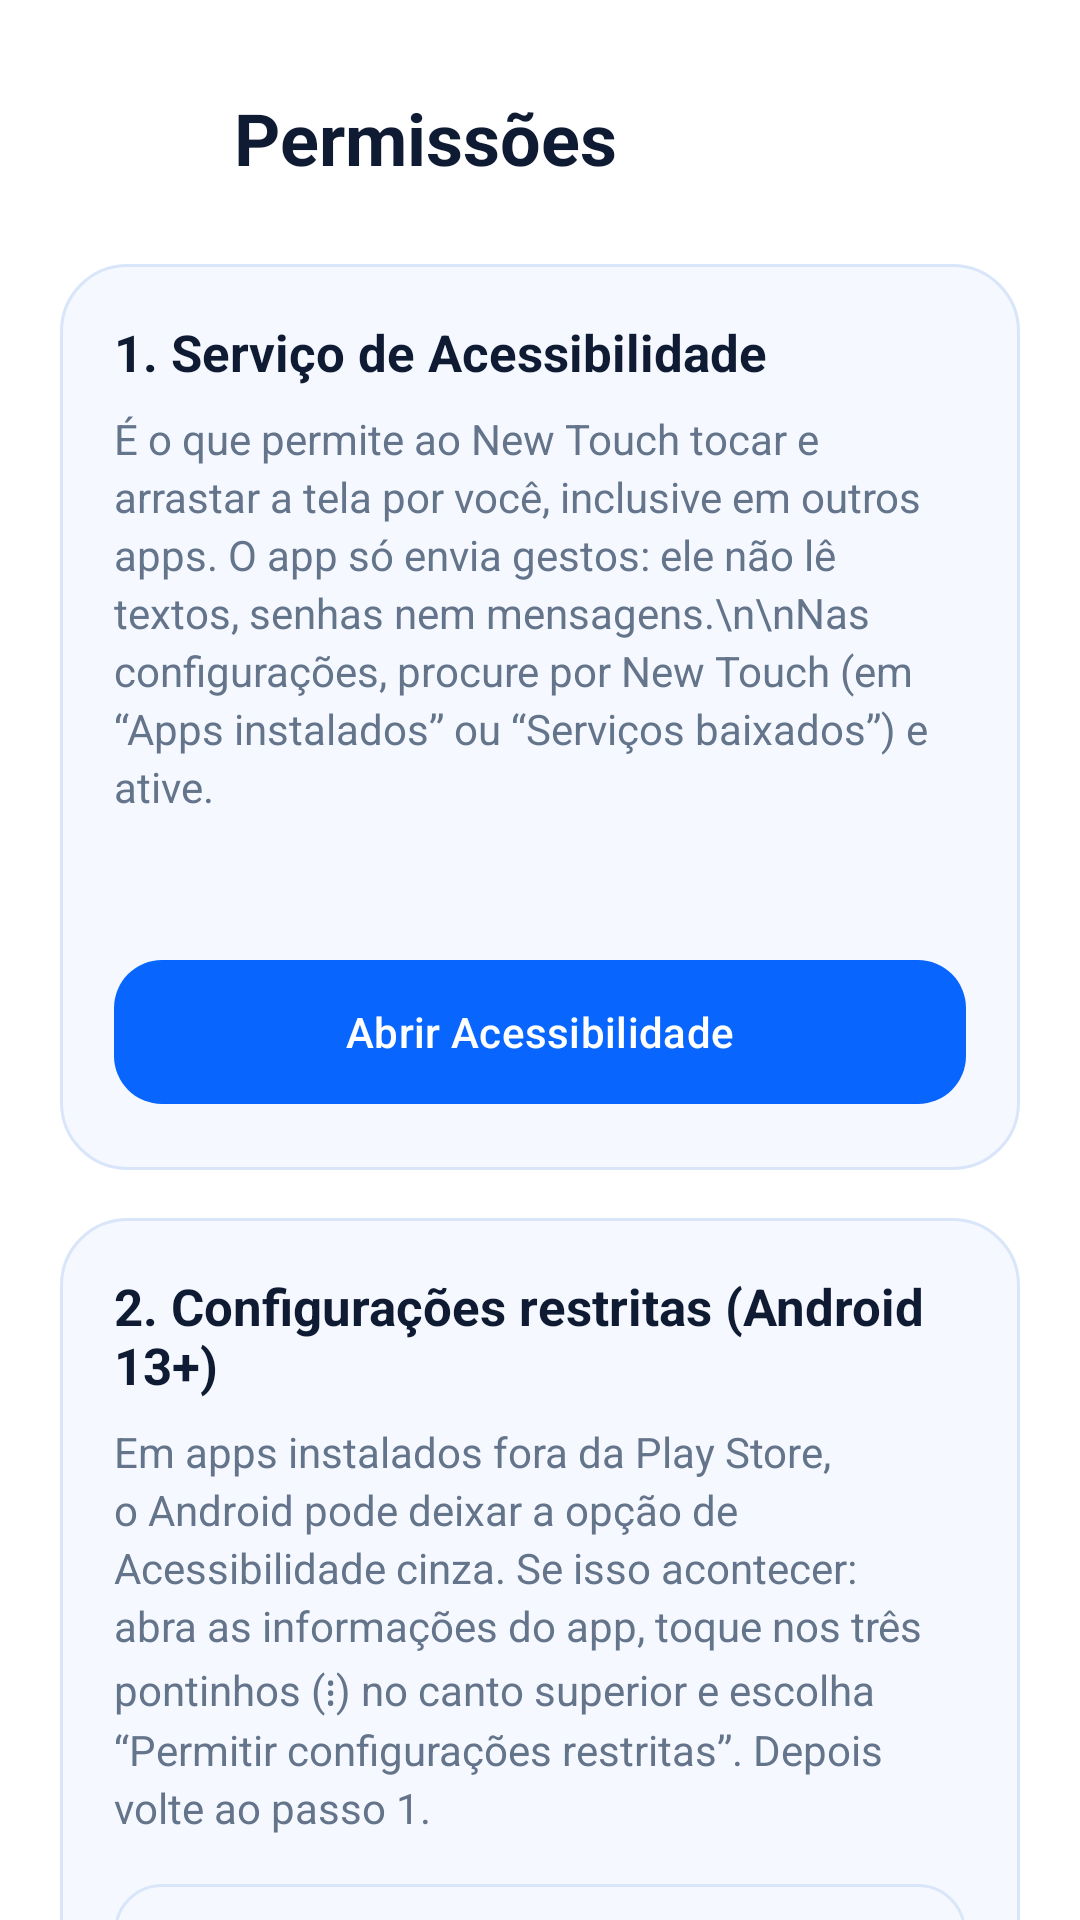

Layout XML and referenced resources for this Android screen:
<!-- AndroidManifest.xml: application theme Theme.NewTouch -->
<!-- res/layout/activity_permissions.xml -->
<?xml version="1.0" encoding="utf-8"?>
<ScrollView xmlns:android="http://schemas.android.com/apk/res/android"
    xmlns:app="http://schemas.android.com/apk/res-auto"
    android:layout_width="match_parent"
    android:layout_height="match_parent"
    android:background="@color/nt_white"
    android:fillViewport="true"
    android:scrollbars="none">

    <LinearLayout
        android:layout_width="match_parent"
        android:layout_height="wrap_content"
        android:orientation="vertical"
        android:paddingHorizontal="@dimen/page_padding"
        android:paddingVertical="24dp">

        <LinearLayout
            android:layout_width="match_parent"
            android:layout_height="wrap_content"
            android:gravity="center_vertical"
            android:orientation="horizontal">

            <ImageView
                android:id="@+id/btnBack"
                android:layout_width="44dp"
                android:layout_height="44dp"
                android:background="@drawable/bg_circle_light"
                android:contentDescription="Voltar"
                android:padding="10dp"
                android:src="@drawable/ic_arrow_back"
                app:tint="@color/nt_blue" />

            <TextView
                android:layout_width="wrap_content"
                android:layout_height="wrap_content"
                android:layout_marginStart="14dp"
                android:text="Permissões"
                android:textColor="@color/nt_text"
                android:textSize="24sp"
                android:textStyle="bold" />
        </LinearLayout>

        <LinearLayout
            android:layout_width="match_parent"
            android:layout_height="wrap_content"
            android:layout_marginTop="20dp"
            android:background="@drawable/bg_card"
            android:orientation="vertical"
            android:padding="18dp">

            <TextView
                android:layout_width="match_parent"
                android:layout_height="wrap_content"
                android:text="1. Serviço de Acessibilidade"
                android:textColor="@color/nt_text"
                android:textSize="17sp"
                android:textStyle="bold" />

            <TextView
                android:layout_width="match_parent"
                android:layout_height="wrap_content"
                android:layout_marginTop="8dp"
                android:lineSpacingExtra="3dp"
                android:text="É o que permite ao New Touch tocar e arrastar a tela por você, inclusive em outros apps. O app só envia gestos: ele não lê textos, senhas nem mensagens.\n\nNas configurações, procure por New Touch (em “Apps instalados” ou “Serviços baixados”) e ative."
                android:textColor="@color/nt_muted"
                android:textSize="14sp" />

            <TextView
                android:id="@+id/permStatus"
                android:layout_width="match_parent"
                android:layout_height="wrap_content"
                android:layout_marginTop="12dp"
                android:textSize="15sp"
                android:textStyle="bold" />

            <com.google.android.material.button.MaterialButton
                android:id="@+id/btnAccessibility"
                android:layout_width="match_parent"
                android:layout_height="56dp"
                android:layout_marginTop="12dp"
                android:text="Abrir Acessibilidade"
                android:textAllCaps="false"
                app:cornerRadius="16dp" />
        </LinearLayout>

        <LinearLayout
            android:layout_width="match_parent"
            android:layout_height="wrap_content"
            android:layout_marginTop="16dp"
            android:background="@drawable/bg_card"
            android:orientation="vertical"
            android:padding="18dp">

            <TextView
                android:layout_width="match_parent"
                android:layout_height="wrap_content"
                android:text="2. Configurações restritas (Android 13+)"
                android:textColor="@color/nt_text"
                android:textSize="17sp"
                android:textStyle="bold" />

            <TextView
                android:layout_width="match_parent"
                android:layout_height="wrap_content"
                android:layout_marginTop="8dp"
                android:lineSpacingExtra="3dp"
                android:text="Em apps instalados fora da Play Store, o Android pode deixar a opção de Acessibilidade cinza. Se isso acontecer: abra as informações do app, toque nos três pontinhos (⋮) no canto superior e escolha “Permitir configurações restritas”. Depois volte ao passo 1."
                android:textColor="@color/nt_muted"
                android:textSize="14sp" />

            <com.google.android.material.button.MaterialButton
                android:id="@+id/btnAppInfo"
                style="@style/Widget.Material3.Button.OutlinedButton"
                android:layout_width="match_parent"
                android:layout_height="56dp"
                android:layout_marginTop="12dp"
                android:text="Abrir informações do app"
                android:textAllCaps="false"
                app:cornerRadius="16dp"
                app:strokeColor="@color/nt_stroke" />
        </LinearLayout>

        <LinearLayout
            android:layout_width="match_parent"
            android:layout_height="wrap_content"
            android:layout_marginTop="16dp"
            android:background="@drawable/bg_card"
            android:orientation="vertical"
            android:padding="18dp">

            <TextView
                android:layout_width="match_parent"
                android:layout_height="wrap_content"
                android:text="3. Botão flutuante"
                android:textColor="@color/nt_text"
                android:textSize="17sp"
                android:textStyle="bold" />

            <TextView
                android:layout_width="match_parent"
                android:layout_height="wrap_content"
                android:layout_marginTop="8dp"
                android:lineSpacingExtra="3dp"
                android:text="Não precisa de permissão extra: o botão é desenhado pelo próprio serviço de acessibilidade."
                android:textColor="@color/nt_muted"
                android:textSize="14sp" />
        </LinearLayout>
    </LinearLayout>
</ScrollView>
<!-- resources referenced by this layout -->
<resources>
  <color name="nt_blue">#0866FF</color>
  <color name="nt_muted">#64748B</color>
  <color name="nt_stroke">#D9E6FA</color>
  <color name="nt_text">#0F1B33</color>
  <color name="nt_white">#FFFFFF</color>
  <dimen name="page_padding">20dp</dimen>
  <!-- drawable bg_card (drawable) -->
  <?xml version="1.0" encoding="utf-8"?>
  <shape xmlns:android="http://schemas.android.com/apk/res/android" android:shape="rectangle">
      <solid android:color="#F5F9FF" />
      <stroke android:width="1dp" android:color="#D9E6FA" />
      <corners android:radius="22dp" />
  </shape>
  <style name="Theme.NewTouch" parent="Theme.Material3.Light.NoActionBar">
          <item name="colorPrimary">@color/nt_blue</item>
          <item name="colorOnPrimary">@color/nt_white</item>
          <item name="colorSurface">@color/nt_white</item>
          <item name="android:windowBackground">@color/nt_white</item>
          <item name="android:statusBarColor">@color/nt_white</item>
          <item name="android:navigationBarColor">@color/nt_white</item>
          <item name="android:windowLightStatusBar">true</item>
          <item name="android:windowLightNavigationBar">true</item>
          <item name="android:windowAnimationStyle">@style/NtWindowAnim</item>
      </style>
  <style name="NtWindowAnim" parent="@android:style/Animation.Activity">
          <item name="android:activityOpenEnterAnimation">@anim/slide_in_right</item>
          <item name="android:activityOpenExitAnimation">@anim/slide_out_left</item>
          <item name="android:activityCloseEnterAnimation">@anim/slide_in_left</item>
          <item name="android:activityCloseExitAnimation">@anim/slide_out_right</item>
      </style>
</resources>
